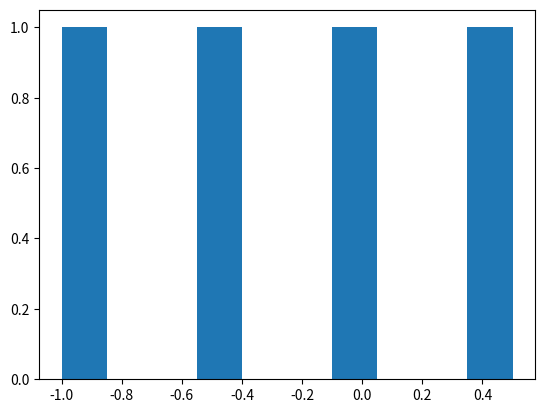

Here is the Python script that generated this plot:
import numpy as np
import matplotlib.pyplot as plt

a = np.linspace(5, 15, 11)
b = np.linspace(0, 23, 8, endpoint = False)[1:]

print("Exerise 1", a) # Part 2 exercise 1
print("Exerise 2", b) # Part 2 exercise 2

x = np.arange(-1, 1, 0.5); # Part 2 exercise 3
plt.hist(x, bins = 10)
plt.show() # Part 2 exercise 4

# outputs single integer value in a 1x10 array
c = np.random.randint(1, 100, (1, 10))
# outputs single integer value in a 1x10 array
d = np.random.randint(1, 100, (1, 10)) 

print("Exerise 5.1", c)
print("Exerise 5.2", d)

# subtracting both the vectors and applying linear algebra 
dist = np.linalg.norm(d-c)

# printing Euclidean distance
print("Exerise 5.3", dist)